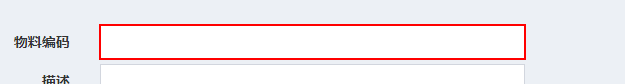
Workflow: JsDemo

Step 1: type "100E271P" into the text box 'giti_cond_sku'

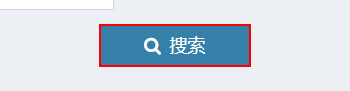
Step 2: click on the button 'btn_search'

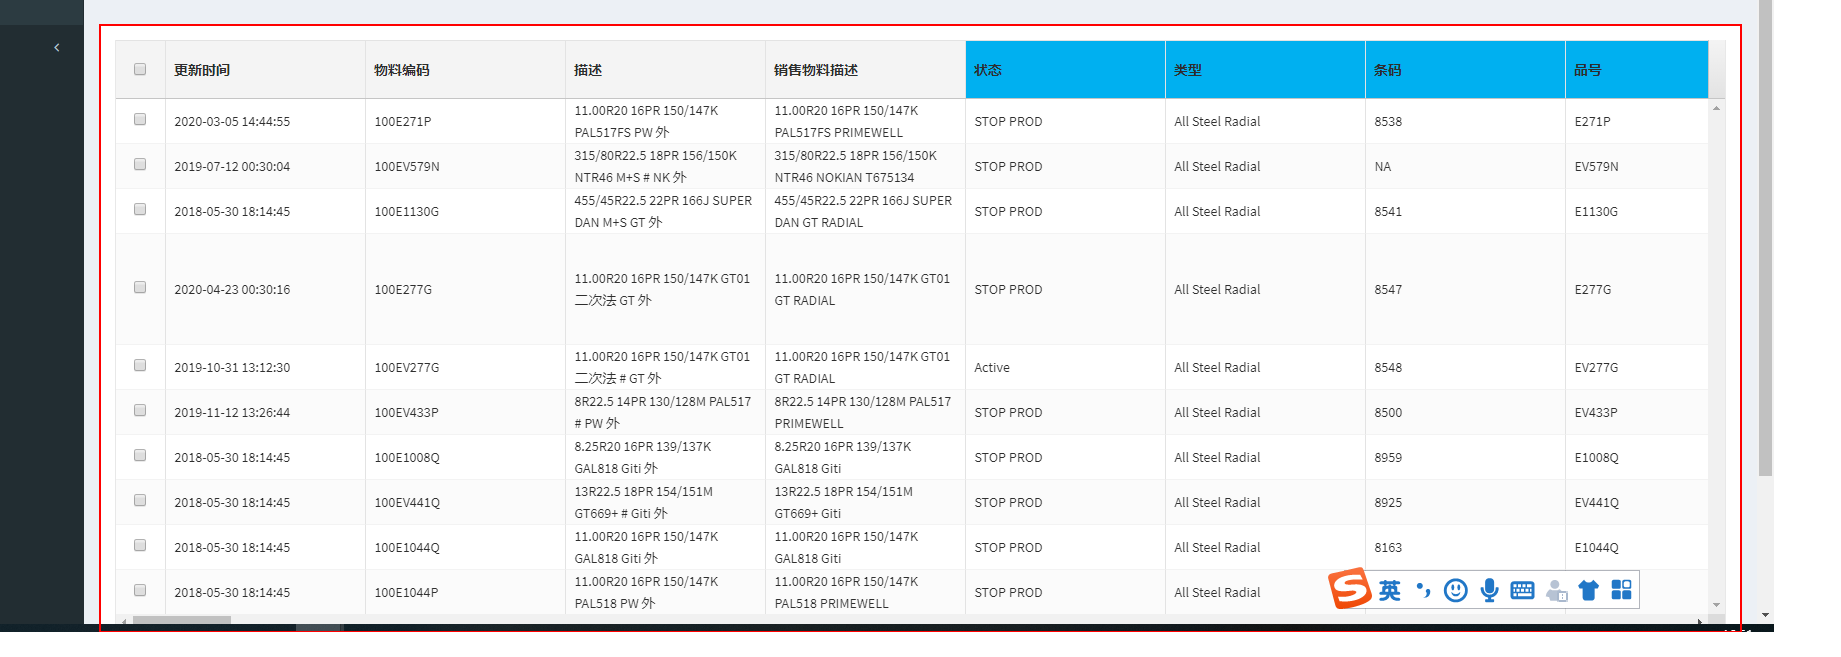
Step 3: Inject Js Script 'DIV'

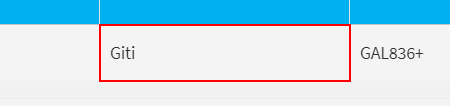
Step 4: get-text from the table cell